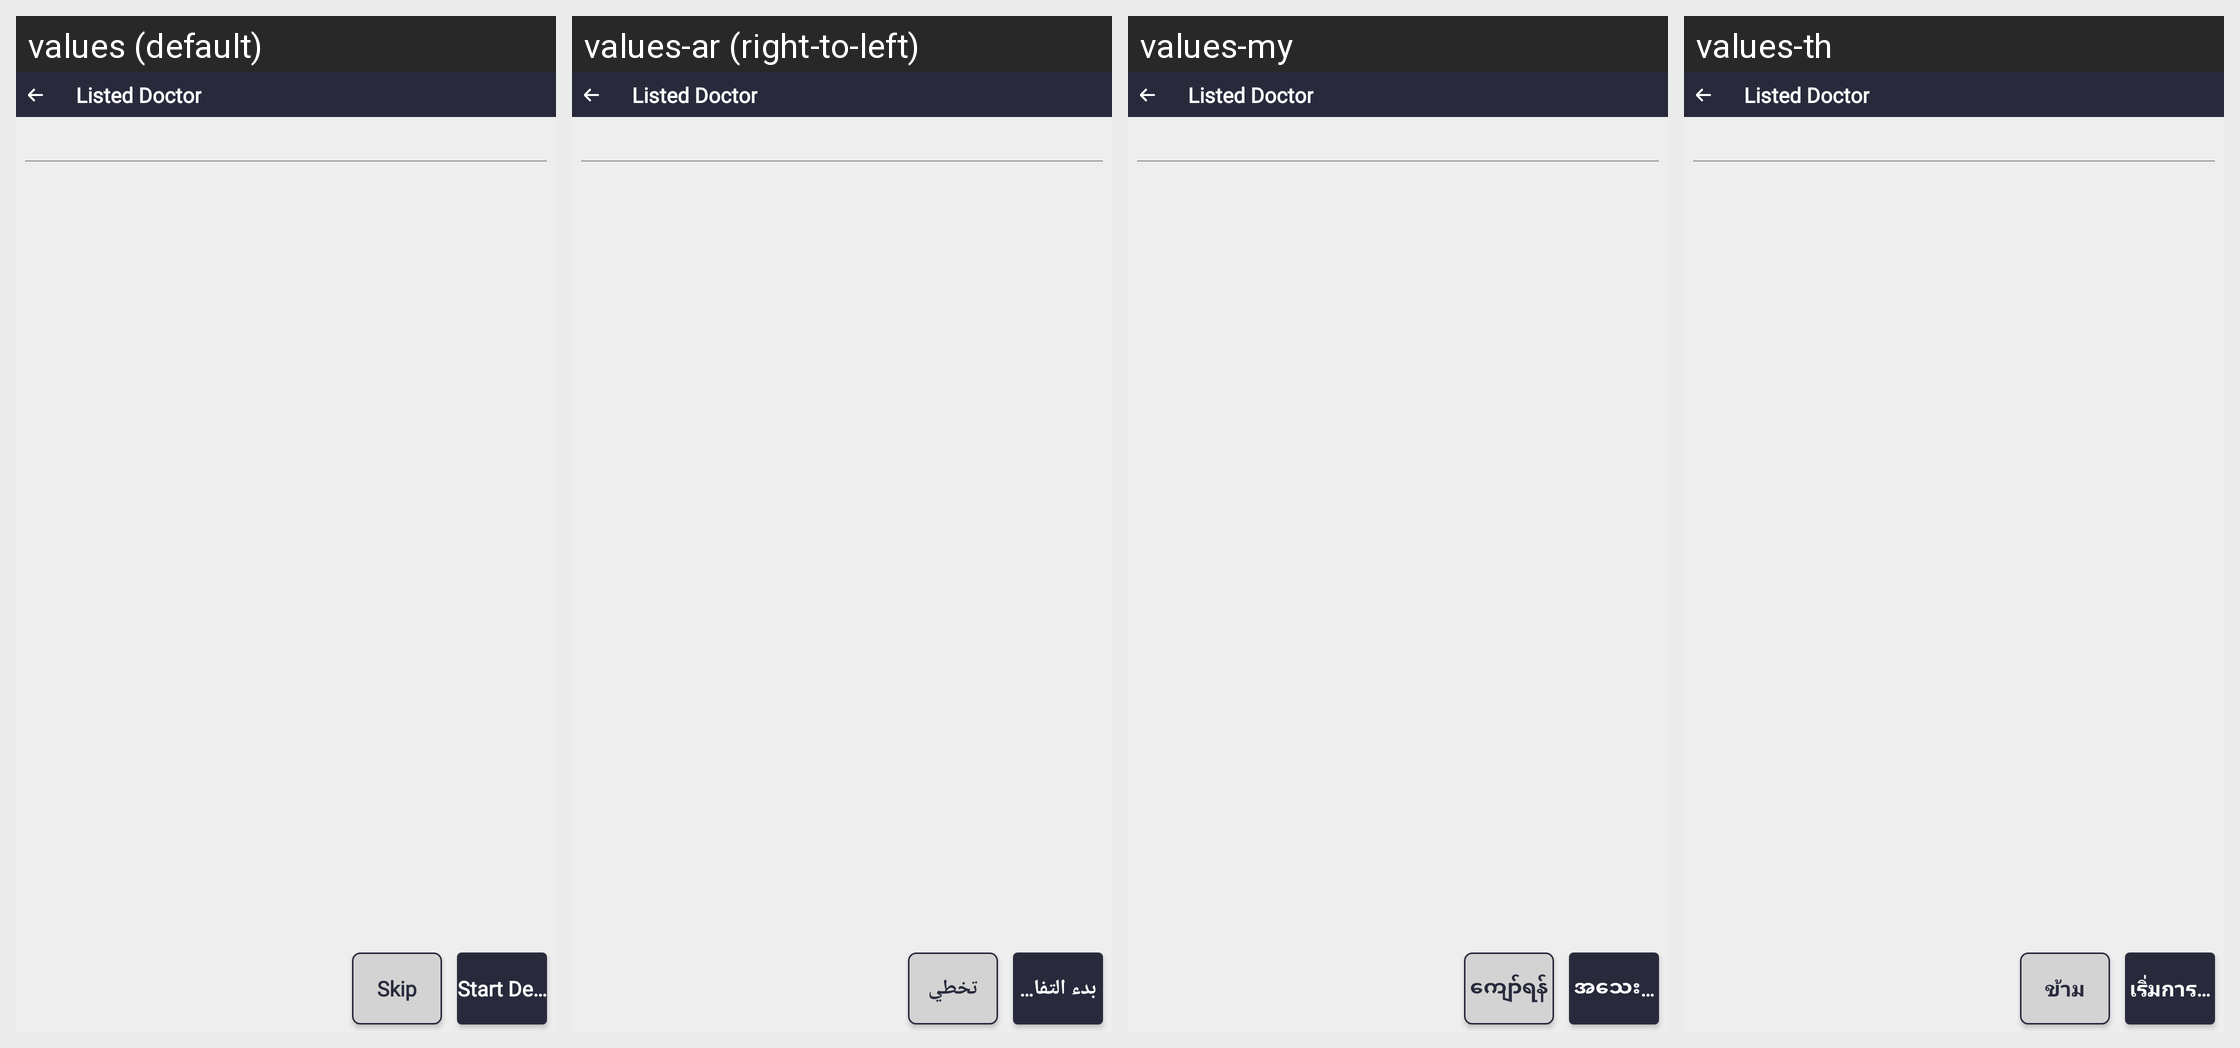

Locale-by-locale string values for the Android screen shown in this grid:
Android screen res/layout/cust_profile.xml rendered under 4 locales, left to right: values (default), values-ar (right-to-left), values-my, values-th. Device: Nexus 5 (rendered at 1080×1920; each locale shown at half size, 540×960, under a caption strip naming it); theme Theme.SANCLM.
Other locales in the repository, not shown: values-es, values-fr, values-pt, values-ru, values-vi, values-zh.
Strings drawn on this screen, with the default value and each locale's value (text and hints the layout hard-codes, and strings that could not be matched under every locale, appear in the picture but are not listed):

skip
  values: Skip
  values-ar: تخطي
  values-my: ကျော်ရန်
  values-th: ข้าม

start_detaling
  values: Start Detailing
  values-ar: بدء التفاصيل
  values-my: အသေးစိတ် စတင်ရန်
  values-th: เริ่มการนำเสนอ
